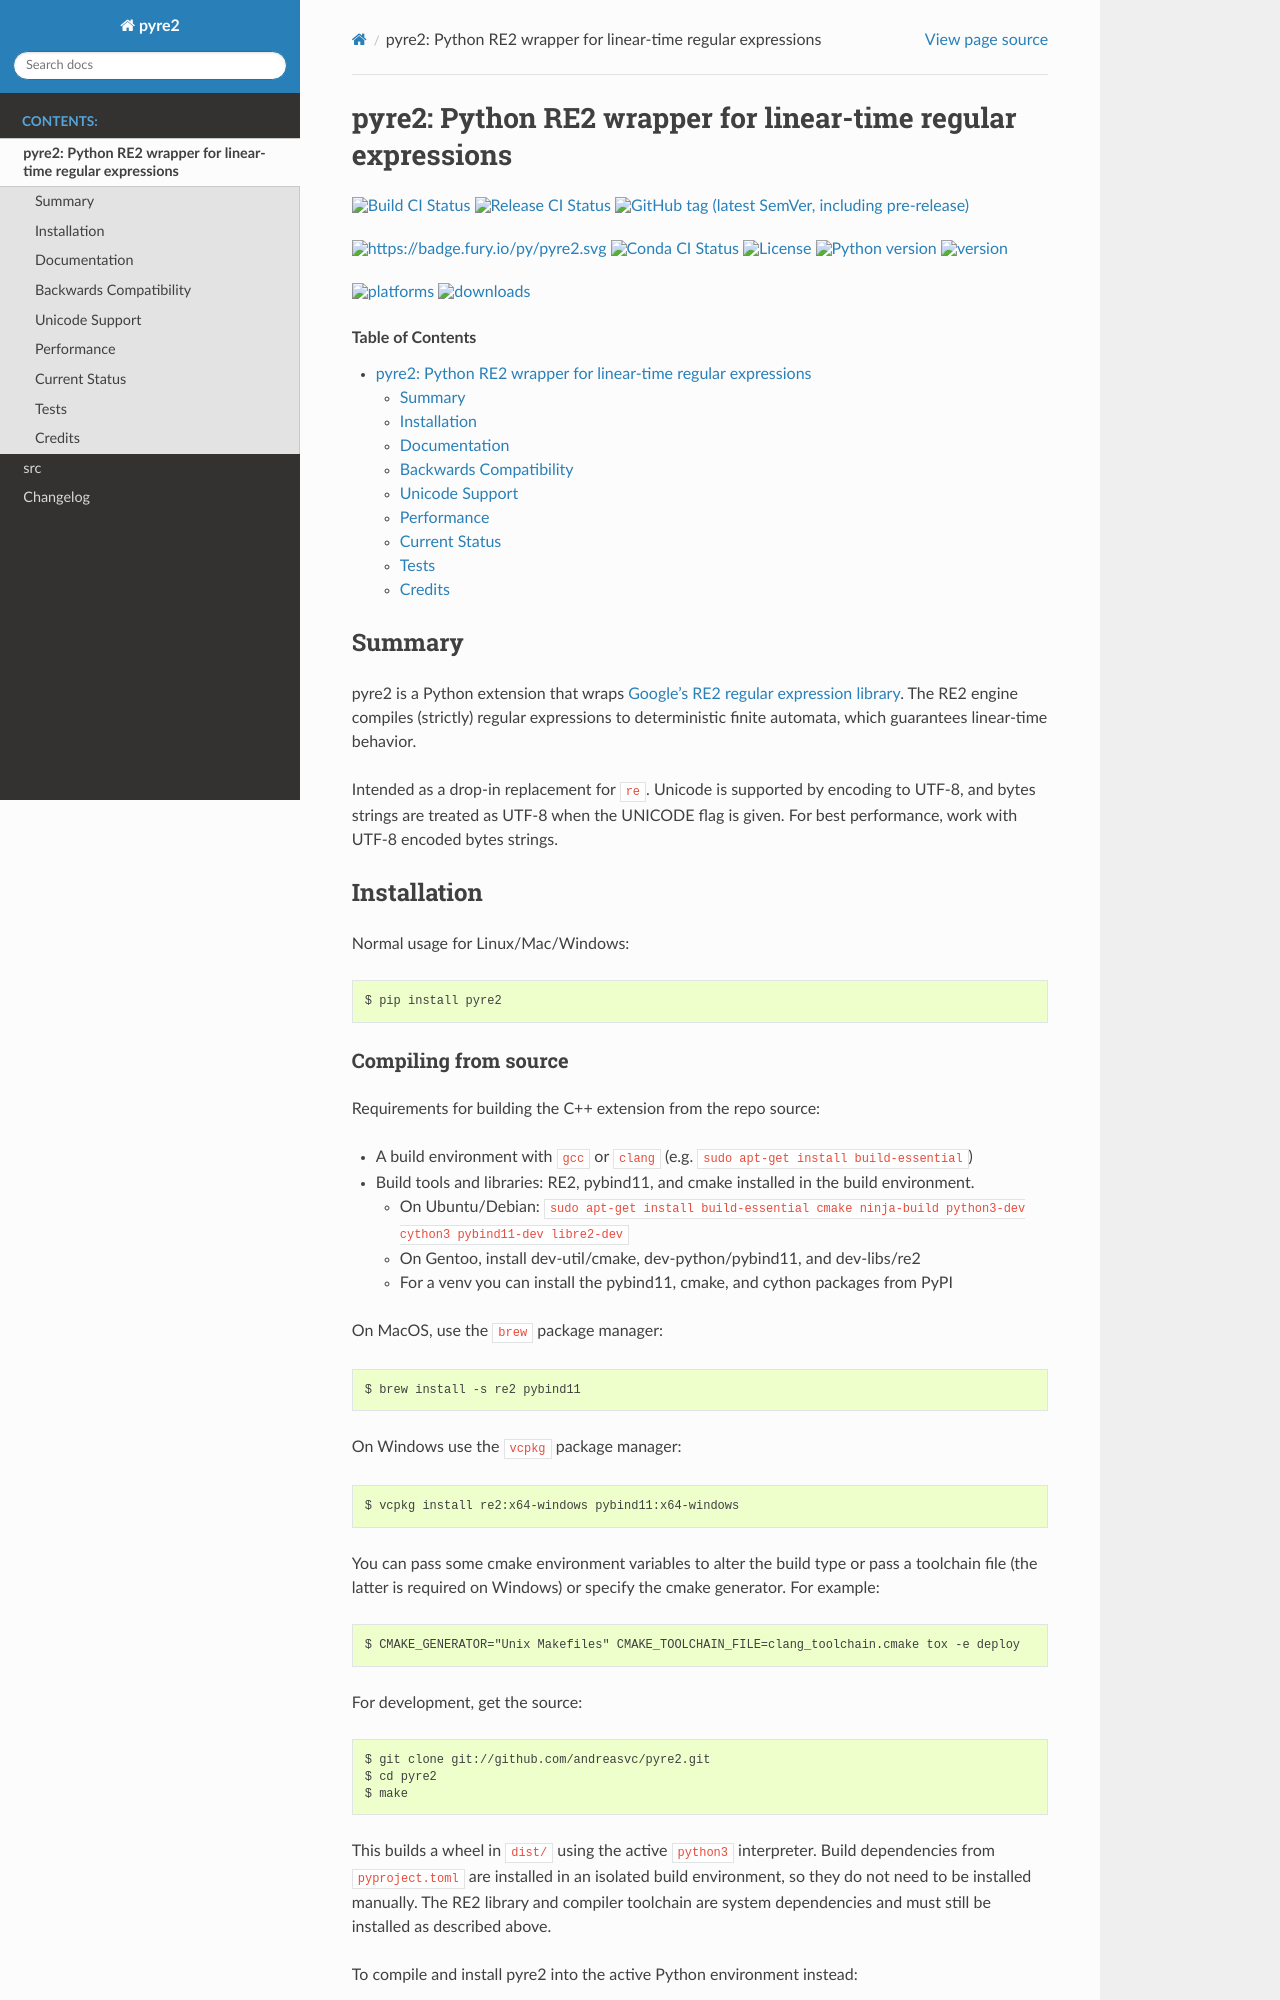

repository: andreasvc/pyre2 · page: README.html · generator: sphinx

===============================================================
 pyre2: Python RE2 wrapper for linear-time regular expressions
===============================================================

.. image:: https://github.com/andreasvc/pyre2/workflows/Build/badge.svg
    :target: https://github.com/andreasvc/pyre2/actions?query=workflow:Build
    :alt: Build CI Status

.. image:: https://github.com/andreasvc/pyre2/workflows/Release/badge.svg
    :target: https://github.com/andreasvc/pyre2/actions?query=workflow:Release
    :alt: Release CI Status

.. image:: https://img.shields.io/github/v/tag/andreasvc/pyre2?color=green&include_prereleases&label=latest%20release
    :target: https://github.com/andreasvc/pyre2/releases
    :alt: GitHub tag (latest SemVer, including pre-release)

.. image:: https://badge.fury.io/py/pyre2.svg
   :target: https://badge.fury.io/py/pyre2
    :alt: Pypi version

.. image:: https://github.com/andreasvc/pyre2/actions/workflows/conda-dev.yml/badge.svg
    :target: https://github.com/andreasvc/pyre2/actions/workflows/conda-dev.yml
    :alt: Conda CI Status

.. image:: https://img.shields.io/github/license/andreasvc/pyre2
    :target: https://github.com/andreasvc/pyre2/blob/master/LICENSE
    :alt: License

.. image:: https://img.shields.io/badge/python-3.6+-blue.svg
    :target: https://www.python.org/downloads/
    :alt: Python version

.. image:: https://anaconda.org/conda-forge/pyre2/badges/version.svg
   :target: https://anaconda.org/conda-forge/pyre2
   :alt: version

.. image:: https://anaconda.org/conda-forge/pyre2/badges/platforms.svg
   :target: https://anaconda.org/conda-forge/pyre2
   :alt: platforms

.. image:: https://anaconda.org/conda-forge/pyre2/badges/downloads.svg
   :target: https://anaconda.org/conda-forge/pyre2
   :alt: downloads


.. contents:: Table of Contents
   :depth: 2
   :backlinks: top


Summary
=======

pyre2 is a Python extension that wraps
`Google's RE2 regular expression library <https://github.com/google/re2>`_.
The RE2 engine compiles (strictly) regular expressions to
deterministic finite automata, which guarantees linear-time behavior.

Intended as a drop-in replacement for ``re``. Unicode is supported by encoding
to UTF-8, and bytes strings are treated as UTF-8 when the UNICODE flag is given.
For best performance, work with UTF-8 encoded bytes strings.

Installation
============

Normal usage for Linux/Mac/Windows::

  $ pip install pyre2
